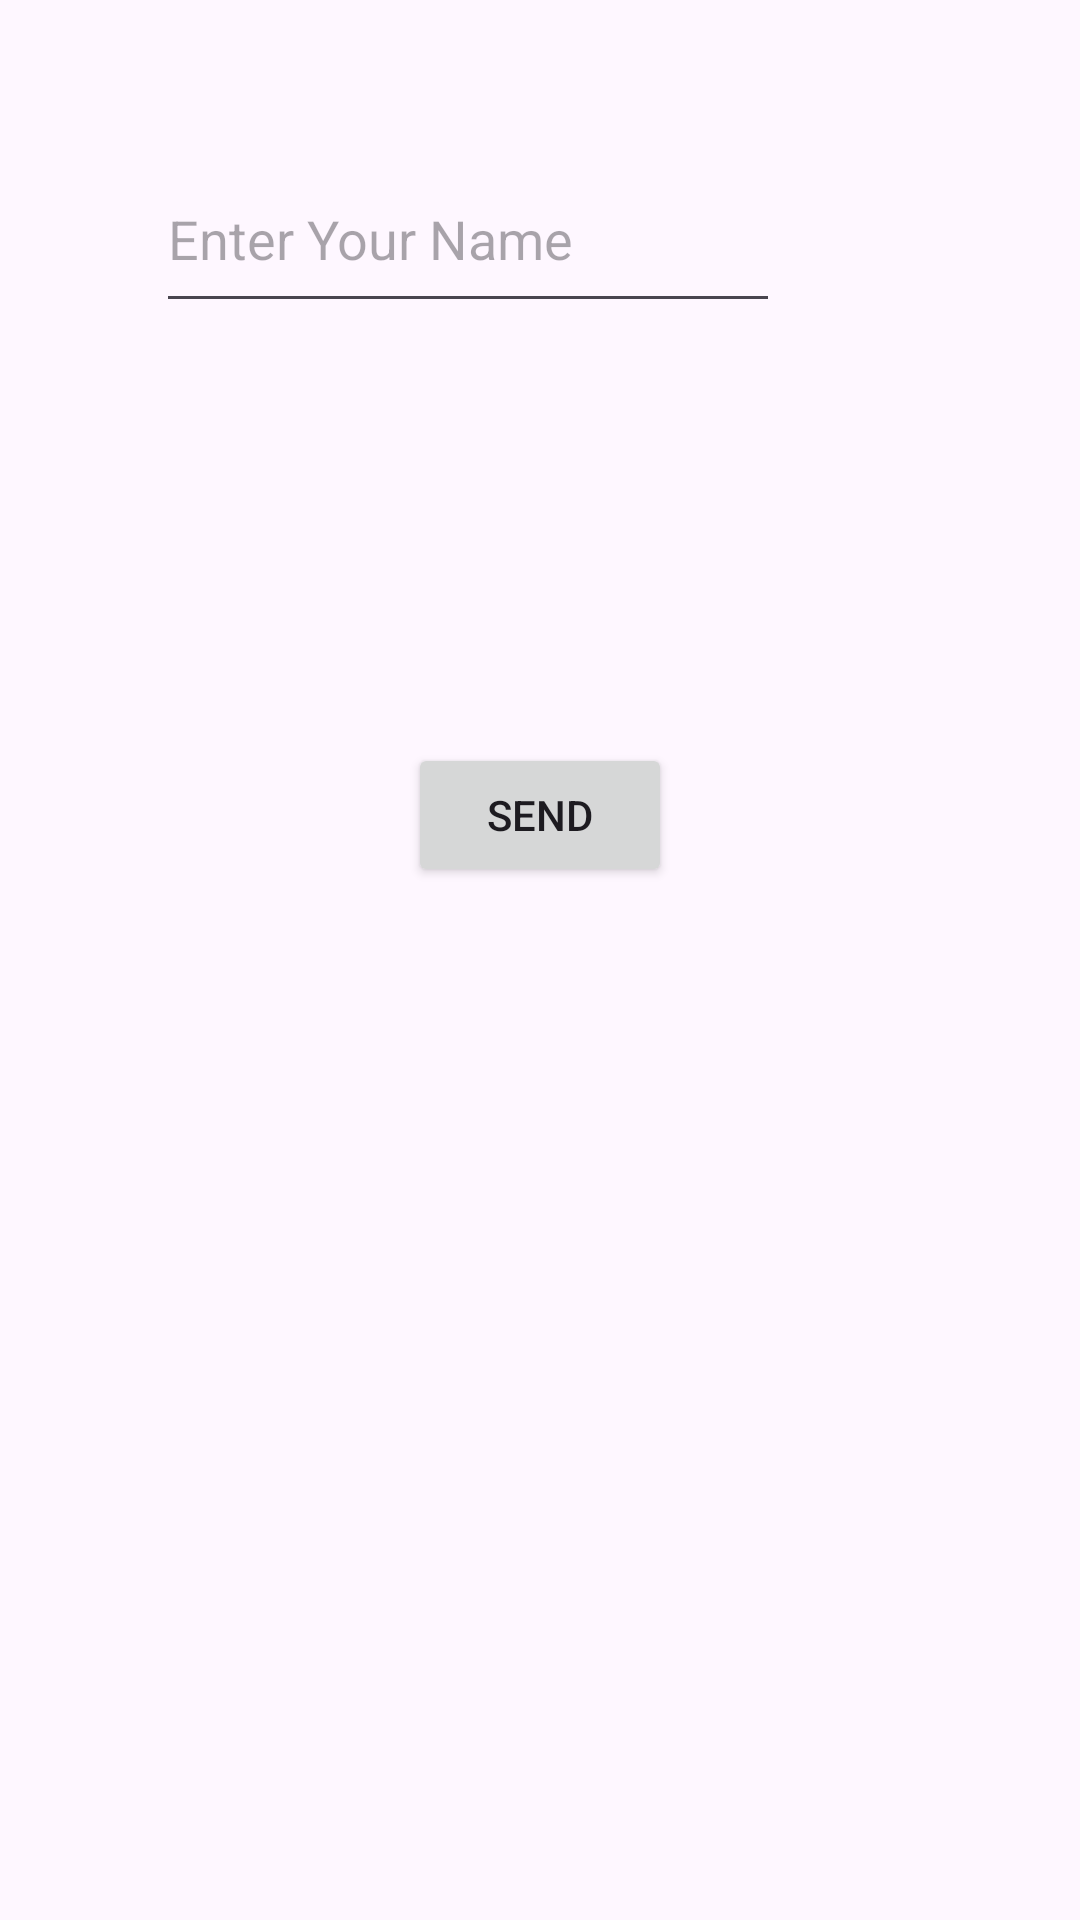

This screen was rendered from an Android layout file. Write that file and the resources it references.
<!-- AndroidManifest.xml: application theme Theme.Lab4_SWE_Evaluation -->
<!-- res/layout/activity_main.xml -->
<?xml version="1.0" encoding="utf-8"?>
<androidx.constraintlayout.widget.ConstraintLayout xmlns:android="http://schemas.android.com/apk/res/android"
    xmlns:app="http://schemas.android.com/apk/res-auto"
    xmlns:tools="http://schemas.android.com/tools"
    android:layout_width="match_parent"
    android:layout_height="match_parent"
    tools:context=".MainActivity">

    <EditText
        android:id="@+id/send_text_id"
        android:layout_width="208dp"
        android:layout_height="59dp"
        android:layout_marginStart="100dp"
        android:layout_marginTop="200dp"
        android:layout_marginEnd="100dp"
        android:layout_marginBottom="90dp"
        android:ems="10"
        android:hint="Enter Your Name "
        android:inputType="text"
        app:layout_constraintBottom_toTopOf="@+id/send_button_id"
        app:layout_constraintEnd_toEndOf="parent"
        app:layout_constraintHorizontal_bias="1.0"
        app:layout_constraintStart_toStartOf="parent"
        app:layout_constraintTop_toTopOf="parent"
        app:layout_constraintVertical_bias="1.0" />

    <Button
        android:id="@+id/send_button_id"
        android:layout_width="wrap_content"
        android:layout_height="wrap_content"
        android:layout_marginStart="120dp"
        android:layout_marginTop="50dp"
        android:layout_marginEnd="120dp"
        android:layout_marginBottom="496dp"
        android:text="Send"
        app:layout_constraintBottom_toBottomOf="parent"
        app:layout_constraintEnd_toEndOf="parent"
        app:layout_constraintStart_toStartOf="parent"
        app:layout_constraintTop_toBottomOf="@+id/send_text_id" />
</androidx.constraintlayout.widget.ConstraintLayout>
<!-- resources referenced by this layout -->
<resources>
  <style name="Theme.Lab4_SWE_Evaluation" parent="Base.Theme.Lab4_SWE_Evaluation" />
  <style name="Base.Theme.Lab4_SWE_Evaluation" parent="Theme.Material3.DayNight.NoActionBar">
          
          
      </style>
</resources>
